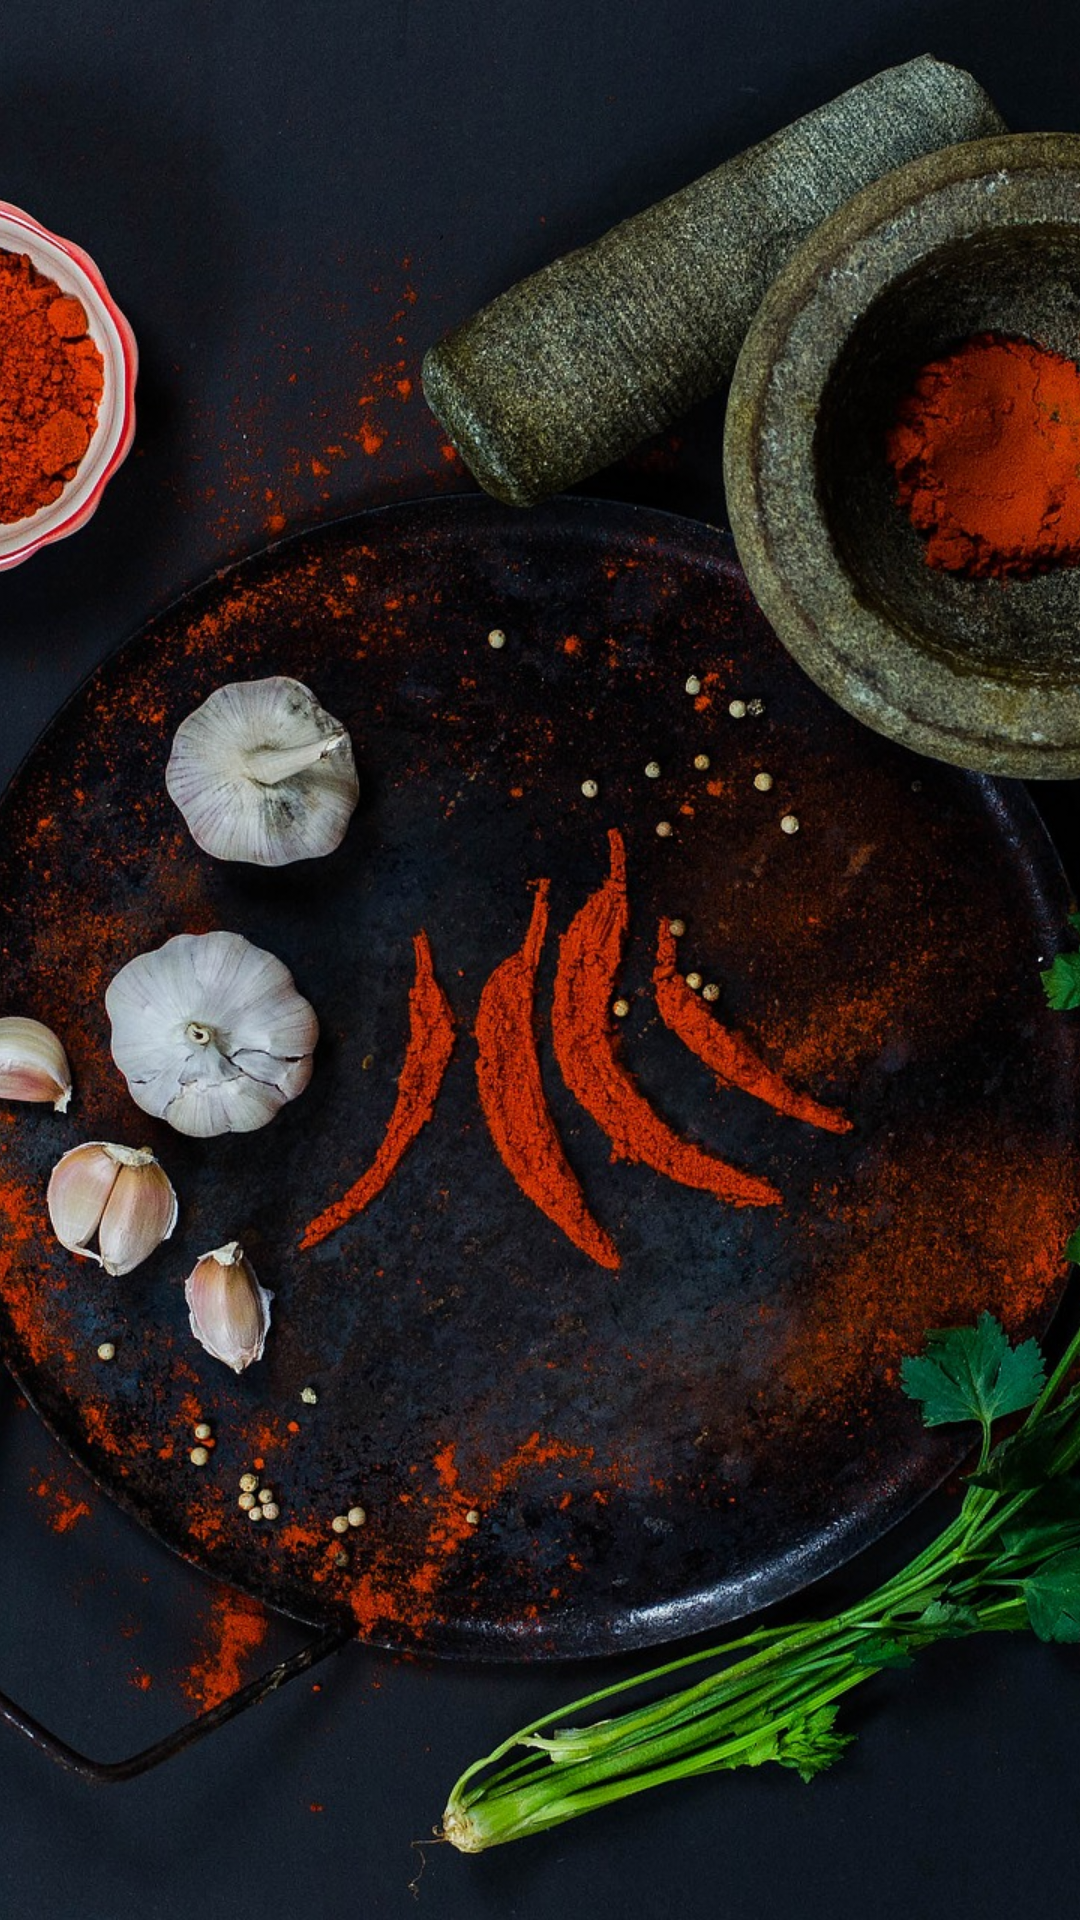

Layout XML and referenced resources for this Android screen:
<!-- AndroidManifest.xml: application theme AppTheme -->
<!-- res/layout/fragment_image.xml -->
<?xml version="1.0" encoding="utf-8"?>
<LinearLayout xmlns:android="http://schemas.android.com/apk/res/android"
    android:orientation="vertical" android:layout_width="match_parent"
    android:layout_height="match_parent"
    >

    <ImageView
        android:layout_width="match_parent"
        android:layout_height="match_parent"
        android:src="@drawable/first_page_img"
        android:scaleType="centerCrop"
        />

</LinearLayout>
<!-- resources referenced by this layout -->
<resources>
  <!-- drawable first_page_img: jpg bitmap (drawable, 534934 bytes) -->
  <style name="AppTheme" parent="Theme.AppCompat.Light.DarkActionBar">
          
          <item name="colorPrimary">@color/colorPrimary</item>
          <item name="colorPrimaryDark">@color/colorPrimaryDark</item>
          <item name="colorAccent">@color/colorAccent</item>
          <item name="windowActionBar">false</item>
          <item name="windowNoTitle">true</item>
      </style>
  <color name="colorPrimary">#c61524</color>
  <color name="colorPrimaryDark">#990f06</color>
  <color name="colorAccent">#fffbf7</color>
</resources>
